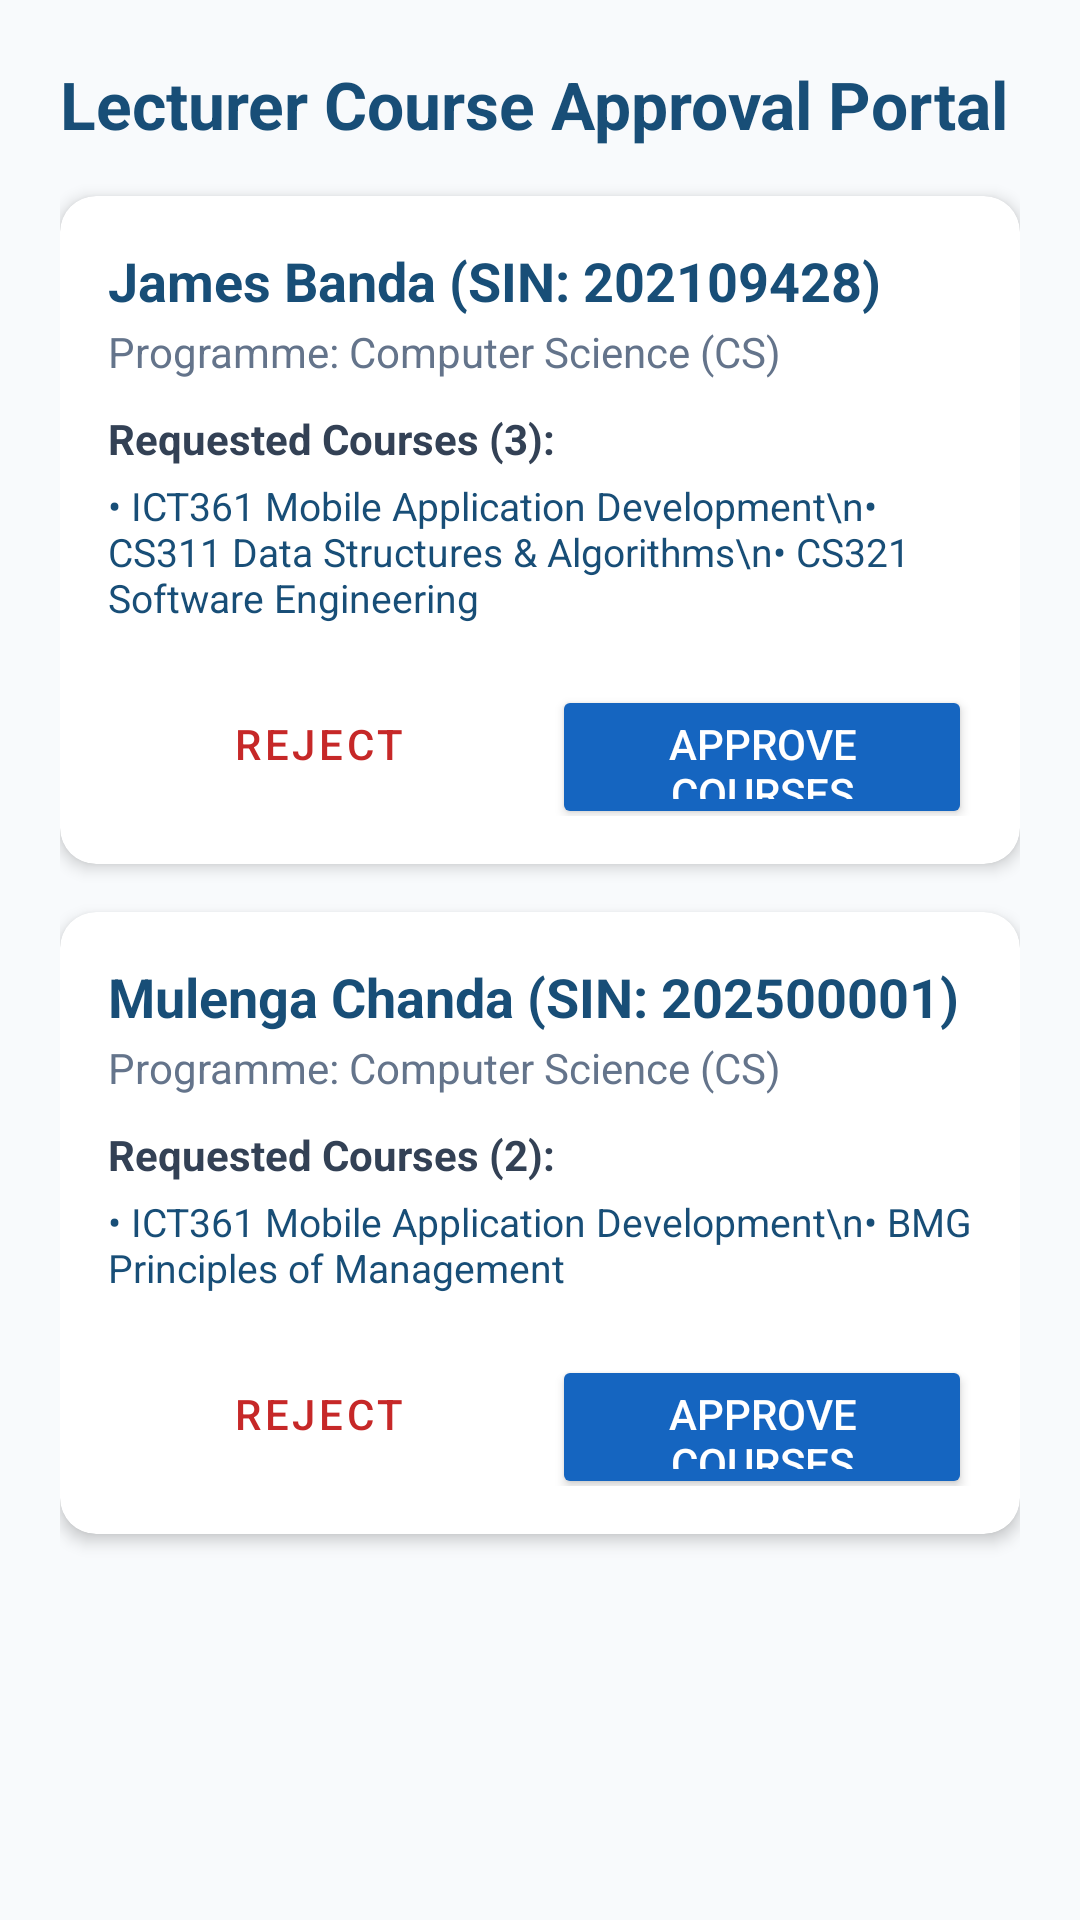

This screen was rendered from an Android layout file. Write that file and the resources it references.
<!-- AndroidManifest.xml: application theme Theme.Forgotpassword -->
<!-- res/layout/activity_course_approval.xml -->
<?xml version="1.0" encoding="utf-8"?>
<ScrollView xmlns:android="http://schemas.android.com/apk/res/android"
    xmlns:app="http://schemas.android.com/apk/res-auto"
    android:layout_width="match_parent"
    android:layout_height="match_parent"
    android:fillViewport="true"
    android:background="@color/background_light">

    <LinearLayout
        android:layout_width="match_parent"
        android:layout_height="wrap_content"
        android:orientation="vertical"
        android:padding="20dp">

        <TextView
            android:layout_width="wrap_content"
            android:layout_height="wrap_content"
            android:text="Lecturer Course Approval Portal"
            android:textSize="22sp"
            android:textStyle="bold"
            android:textColor="@color/primary_dark"
            android:layout_marginBottom="16dp" />

        
        <com.google.android.material.card.MaterialCardView
            android:id="@+id/cardApprovalItem1"
            android:layout_width="match_parent"
            android:layout_height="wrap_content"
            android:layout_marginBottom="16dp"
            app:cardCornerRadius="12dp"
            app:cardElevation="3dp"
            app:cardBackgroundColor="#FFFFFF">

            <LinearLayout
                android:layout_width="match_parent"
                android:layout_height="wrap_content"
                android:orientation="vertical"
                android:padding="16dp">

                <TextView
                    android:layout_width="wrap_content"
                    android:layout_height="wrap_content"
                    android:text="James Banda (SIN: 202109428)"
                    android:textSize="18sp"
                    android:textStyle="bold"
                    android:textColor="@color/primary_dark" />

                <TextView
                    android:layout_width="wrap_content"
                    android:layout_height="wrap_content"
                    android:text="Programme: Computer Science (CS)"
                    android:textSize="14sp"
                    android:textColor="@color/text_secondary"
                    android:layout_marginTop="2dp" />

                <TextView
                    android:layout_width="wrap_content"
                    android:layout_height="wrap_content"
                    android:text="Requested Courses (3):"
                    android:textSize="14sp"
                    android:textStyle="bold"
                    android:textColor="@color/text_primary"
                    android:layout_marginTop="10dp" />

                <TextView
                    android:layout_width="wrap_content"
                    android:layout_height="wrap_content"
                    android:text="• ICT361 Mobile Application Development\n• CS311 Data Structures &amp; Algorithms\n• CS321 Software Engineering"
                    android:textSize="13sp"
                    android:textColor="@color/primary_dark"
                    android:layout_marginTop="4dp"
                    android:layout_marginBottom="16dp" />

                <LinearLayout
                    android:layout_width="match_parent"
                    android:layout_height="wrap_content"
                    android:orientation="horizontal">

                    <Button
                        android:id="@+id/btnRejectCourses1"
                        android:layout_width="0dp"
                        android:layout_height="48dp"
                        android:layout_weight="1"
                        android:text="Reject"
                        android:textColor="#C62828"
                        style="@style/Widget.MaterialComponents.Button.OutlinedButton"
                        app:strokeColor="#C62828"
                        android:layout_marginEnd="8dp" />

                    <Button
                        android:id="@+id/btnApproveCourses1"
                        android:layout_width="0dp"
                        android:layout_height="48dp"
                        android:layout_weight="1"
                        android:text="Approve Courses"
                        android:backgroundTint="#1565C0"
                        android:textColor="#FFFFFF" />
                </LinearLayout>

            </LinearLayout>
        </com.google.android.material.card.MaterialCardView>

        
        <com.google.android.material.card.MaterialCardView
            android:id="@+id/cardApprovalItem2"
            android:layout_width="match_parent"
            android:layout_height="wrap_content"
            android:layout_marginBottom="16dp"
            app:cardCornerRadius="12dp"
            app:cardElevation="3dp"
            app:cardBackgroundColor="#FFFFFF">

            <LinearLayout
                android:layout_width="match_parent"
                android:layout_height="wrap_content"
                android:orientation="vertical"
                android:padding="16dp">

                <TextView
                    android:layout_width="wrap_content"
                    android:layout_height="wrap_content"
                    android:text="Mulenga Chanda (SIN: 202500001)"
                    android:textSize="18sp"
                    android:textStyle="bold"
                    android:textColor="@color/primary_dark" />

                <TextView
                    android:layout_width="wrap_content"
                    android:layout_height="wrap_content"
                    android:text="Programme: Computer Science (CS)"
                    android:textSize="14sp"
                    android:textColor="@color/text_secondary"
                    android:layout_marginTop="2dp" />

                <TextView
                    android:layout_width="wrap_content"
                    android:layout_height="wrap_content"
                    android:text="Requested Courses (2):"
                    android:textSize="14sp"
                    android:textStyle="bold"
                    android:textColor="@color/text_primary"
                    android:layout_marginTop="10dp" />

                <TextView
                    android:layout_width="wrap_content"
                    android:layout_height="wrap_content"
                    android:text="• ICT361 Mobile Application Development\n• BMG Principles of Management"
                    android:textSize="13sp"
                    android:textColor="@color/primary_dark"
                    android:layout_marginTop="4dp"
                    android:layout_marginBottom="16dp" />

                <LinearLayout
                    android:layout_width="match_parent"
                    android:layout_height="wrap_content"
                    android:orientation="horizontal">

                    <Button
                        android:id="@+id/btnRejectCourses2"
                        android:layout_width="0dp"
                        android:layout_height="48dp"
                        android:layout_weight="1"
                        android:text="Reject"
                        android:textColor="#C62828"
                        style="@style/Widget.MaterialComponents.Button.OutlinedButton"
                        app:strokeColor="#C62828"
                        android:layout_marginEnd="8dp" />

                    <Button
                        android:id="@+id/btnApproveCourses2"
                        android:layout_width="0dp"
                        android:layout_height="48dp"
                        android:layout_weight="1"
                        android:text="Approve Courses"
                        android:backgroundTint="#1565C0"
                        android:textColor="#FFFFFF" />
                </LinearLayout>

            </LinearLayout>
        </com.google.android.material.card.MaterialCardView>

    </LinearLayout>
</ScrollView>
<!-- resources referenced by this layout -->
<resources>
  <color name="background_light">#F8FAFC</color>
  <color name="primary_dark">#184E77</color>
  <color name="text_primary">#334155</color>
  <color name="text_secondary">#64748B</color>
  <style name="Theme.Forgotpassword" parent="Theme.MaterialComponents.DayNight.NoActionBar">
          <item name="colorPrimary">#1976D2</item>
          <item name="colorPrimaryVariant">#1565C0</item>
          <item name="colorOnPrimary">#FFFFFF</item>
          <item name="colorSecondary">#1976D2</item>
          <item name="colorSecondaryVariant">#1565C0</item>
          <item name="colorOnSecondary">#FFFFFF</item>
          <item name="android:statusBarColor">#1976D2</item>
      </style>
</resources>
